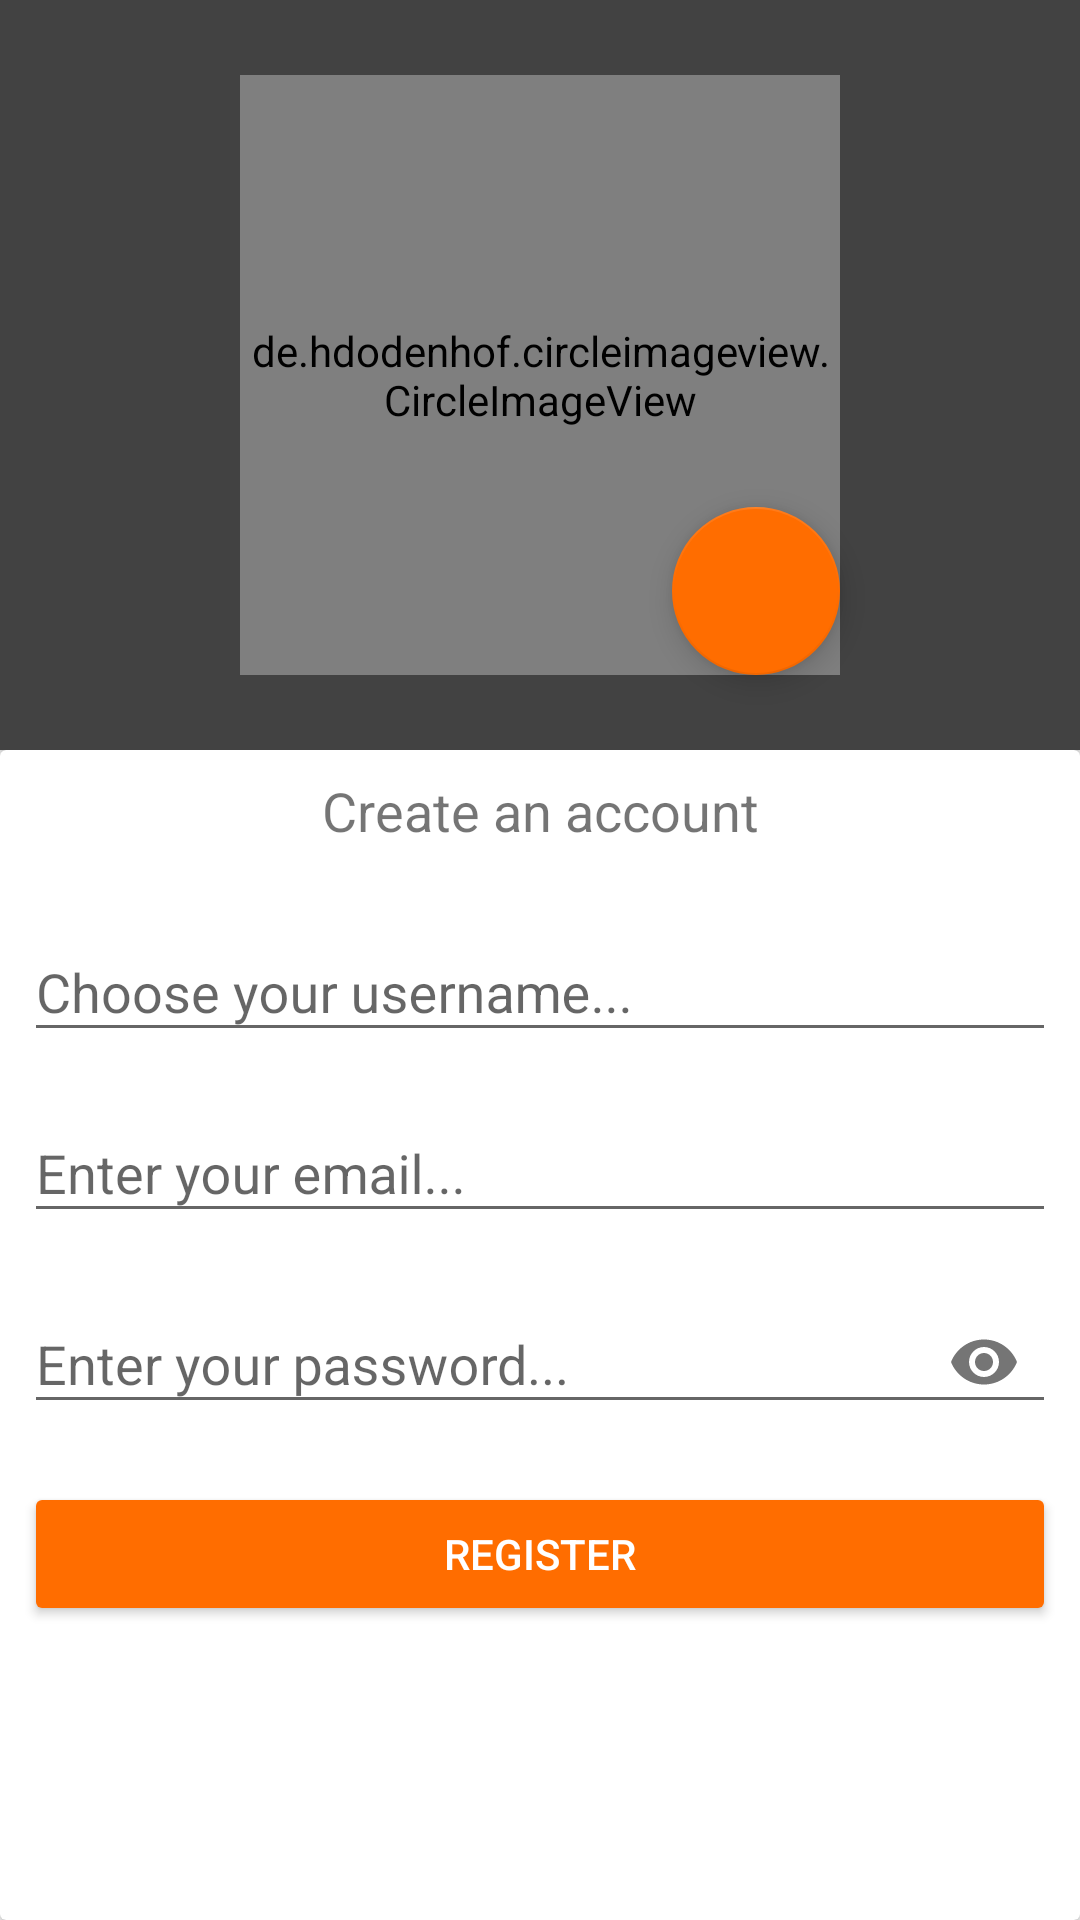

This screen was rendered from an Android layout file. Write that file and the resources it references.
<!-- AndroidManifest.xml: application theme AppTheme -->
<!-- res/layout/activity_register.xml -->
<?xml version="1.0" encoding="utf-8"?>
<android.support.constraint.ConstraintLayout xmlns:android="http://schemas.android.com/apk/res/android"
    xmlns:app="http://schemas.android.com/apk/res-auto"
    xmlns:tools="http://schemas.android.com/tools"
    android:layout_width="match_parent"
    android:layout_height="match_parent"
    tools:context=".activity.RegisterActivity">

    <android.support.v7.widget.CardView
        android:id="@+id/cardView2"
        android:layout_width="match_parent"
        android:layout_height="250dp"
        app:cardBackgroundColor="@color/cardview_dark_background"
        app:cardCornerRadius="0dp"
        app:layout_constraintEnd_toEndOf="parent"
        app:layout_constraintStart_toStartOf="parent"
        app:layout_constraintTop_toTopOf="parent">

        <android.support.constraint.ConstraintLayout
            android:layout_width="match_parent"
            android:layout_height="match_parent">

            <de.hdodenhof.circleimageview.CircleImageView
                android:id="@+id/reg_image"
                android:layout_width="200dp"
                android:layout_height="200dp"
                android:layout_marginStart="8dp"
                android:layout_marginTop="8dp"
                android:layout_marginEnd="8dp"
                android:layout_marginBottom="8dp"
                android:scaleType="centerCrop"
                android:src="@drawable/profile_image"
                app:civ_border_color="@android:color/white"
                app:civ_border_width="1dp"
                app:layout_constraintBottom_toBottomOf="parent"
                app:layout_constraintEnd_toEndOf="parent"
                app:layout_constraintStart_toStartOf="parent"
                app:layout_constraintTop_toTopOf="parent" />

            <android.support.design.widget.FloatingActionButton
                android:id="@+id/reg_image_fab"
                android:layout_width="wrap_content"
                android:layout_height="wrap_content"
                android:clickable="true"
                app:fabSize="normal"
                app:layout_constraintBottom_toBottomOf="@+id/reg_image"
                app:layout_constraintEnd_toEndOf="@+id/reg_image"
                app:srcCompat="@drawable/ic_camera" />
        </android.support.constraint.ConstraintLayout>
    </android.support.v7.widget.CardView>

    <android.support.v7.widget.CardView
        android:layout_width="match_parent"
        android:layout_height="0dp"
        app:layout_constraintBottom_toBottomOf="parent"
        app:layout_constraintEnd_toEndOf="parent"
        app:layout_constraintStart_toStartOf="parent"
        app:layout_constraintTop_toBottomOf="@+id/cardView2" >

        <android.support.constraint.ConstraintLayout
            android:layout_width="match_parent"
            android:layout_height="match_parent">

            <ProgressBar
                android:id="@+id/reg_prog"
                style="?android:attr/progressBarStyleHorizontal"
                android:layout_width="0dp"
                android:layout_height="wrap_content"
                android:layout_marginStart="8dp"
                android:layout_marginEnd="8dp"
                android:indeterminate="true"
                android:visibility="gone"
                app:layout_constraintEnd_toEndOf="parent"
                app:layout_constraintStart_toStartOf="parent"
                app:layout_constraintTop_toTopOf="parent" />

            <TextView
                android:id="@+id/textView3"
                android:layout_width="wrap_content"
                android:layout_height="wrap_content"
                android:layout_marginStart="8dp"
                android:layout_marginTop="8dp"
                android:layout_marginEnd="8dp"
                android:text="Create an account"
                android:textSize="18sp"
                app:layout_constraintEnd_toEndOf="parent"
                app:layout_constraintStart_toStartOf="parent"
                app:layout_constraintTop_toTopOf="parent" />

            <android.support.design.widget.TextInputLayout
                android:id="@+id/textInputLayout3"
                android:layout_width="0dp"
                android:layout_height="wrap_content"
                android:layout_marginStart="8dp"
                android:layout_marginTop="16dp"
                android:layout_marginEnd="8dp"
                app:layout_constraintEnd_toEndOf="parent"
                app:layout_constraintStart_toStartOf="parent"
                app:layout_constraintTop_toBottomOf="@+id/textView3">

                <android.support.design.widget.TextInputEditText
                    android:id="@+id/reg_username"
                    android:layout_width="match_parent"
                    android:layout_height="wrap_content"
                    android:hint="Choose your username..."
                    android:inputType="textCapSentences" />
            </android.support.design.widget.TextInputLayout>

            <android.support.design.widget.TextInputLayout
                android:id="@+id/textInputLayout4"
                android:layout_width="0dp"
                android:layout_height="wrap_content"
                android:layout_marginStart="8dp"
                android:layout_marginTop="8dp"
                android:layout_marginEnd="8dp"
                app:layout_constraintEnd_toEndOf="parent"
                app:layout_constraintStart_toStartOf="parent"
                app:layout_constraintTop_toBottomOf="@+id/textInputLayout3">

                <android.support.design.widget.TextInputEditText
                    android:id="@+id/reg_email"
                    android:layout_width="match_parent"
                    android:layout_height="wrap_content"
                    android:hint="Enter your email..."
                    android:inputType="textEmailAddress" />
            </android.support.design.widget.TextInputLayout>

            <android.support.design.widget.TextInputLayout
                android:id="@+id/textInputLayout5"
                android:layout_width="0dp"
                android:layout_height="wrap_content"
                android:layout_marginStart="8dp"
                android:layout_marginTop="8dp"
                android:layout_marginEnd="8dp"
                app:layout_constraintEnd_toEndOf="parent"
                app:layout_constraintStart_toStartOf="parent"
                app:layout_constraintTop_toBottomOf="@+id/textInputLayout4"
                app:passwordToggleEnabled="true">

                <android.support.design.widget.TextInputEditText
                    android:id="@+id/reg_pass"
                    android:layout_width="match_parent"
                    android:layout_height="wrap_content"
                    android:hint="Enter your password..."
                    android:inputType="textPassword" />
            </android.support.design.widget.TextInputLayout>

            <Button
                android:id="@+id/reg_btn"
                style="@style/Widget.AppCompat.Button.Colored"
                android:layout_width="0dp"
                android:layout_height="wrap_content"
                android:layout_marginStart="8dp"
                android:layout_marginTop="16dp"
                android:layout_marginEnd="8dp"
                android:text="Register"
                app:layout_constraintEnd_toEndOf="parent"
                app:layout_constraintStart_toStartOf="parent"
                app:layout_constraintTop_toBottomOf="@+id/textInputLayout5" />
        </android.support.constraint.ConstraintLayout>
    </android.support.v7.widget.CardView>
</android.support.constraint.ConstraintLayout>
<!-- resources referenced by this layout -->
<resources>
  <style name="AppTheme" parent="Theme.AppCompat.Light.NoActionBar">
          
          <item name="colorPrimary">@color/colorPrimary</item>
          <item name="colorPrimaryDark">@color/colorPrimaryDark</item>
          <item name="colorAccent">@color/colorAccent</item>
      </style>
  <color name="colorPrimary">#673ab7</color>
  <color name="colorPrimaryDark">#512da8</color>
  <color name="colorAccent">#ff6d00</color>
</resources>
